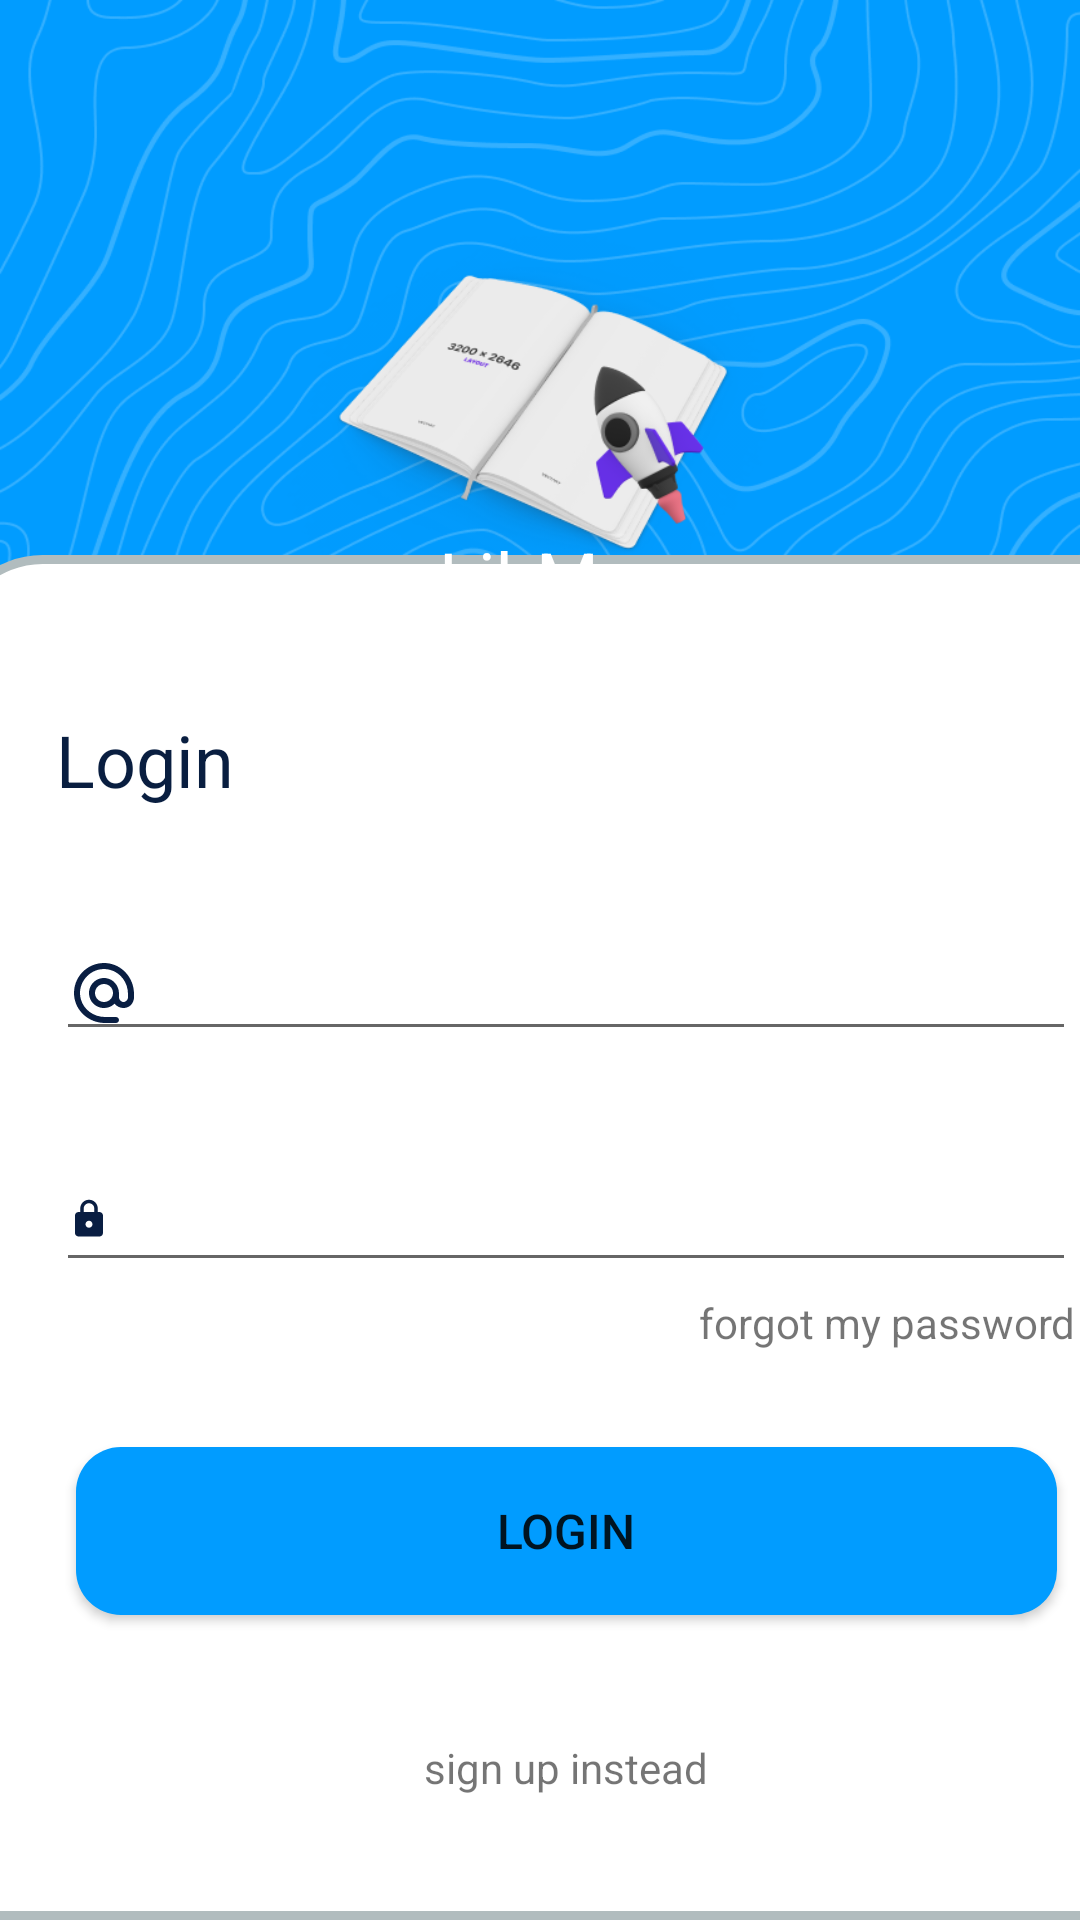

Reconstruct the res/layout file that produces this screen, plus the resources it refers to.
<!-- AndroidManifest.xml: application theme Theme.LibMa -->
<!-- res/layout/activity_login.xml -->
<?xml version="1.0" encoding="utf-8"?>
<androidx.constraintlayout.widget.ConstraintLayout xmlns:android="http://schemas.android.com/apk/res/android"
    xmlns:app="http://schemas.android.com/apk/res-auto"
    xmlns:tools="http://schemas.android.com/tools"
    android:layout_width="match_parent"
    android:layout_height="match_parent"
    android:background="@drawable/splash_bg"
    tools:context=".login">

    <ImageView
        android:id="@+id/imageView"
        android:layout_width="211dp"
        android:layout_height="259dp"
        app:layout_constraintEnd_toEndOf="parent"
        app:layout_constraintStart_toStartOf="parent"
        app:srcCompat="@drawable/libma_logo"
        tools:layout_editor_absoluteY="-18dp"
        tools:ignore="MissingConstraints" />

    <androidx.constraintlayout.widget.ConstraintLayout
        android:id="@+id/constraintLayout"
        android:layout_width="412dp"
        android:layout_height="455dp"
        android:layout_marginTop="20dp"
        android:layout_marginEnd="2dp"
        android:background="@drawable/rounded_bg"
        app:layout_constraintBottom_toBottomOf="parent"
        app:layout_constraintEnd_toEndOf="parent"
        app:layout_constraintHorizontal_bias="0.333"
        app:layout_constraintStart_toStartOf="parent"
        app:layout_constraintTop_toBottomOf="@+id/textView"
        app:layout_constraintVertical_bias="1.0">

        <EditText
            android:id="@+id/email1"
            android:layout_width="340dp"
            android:layout_height="wrap_content"
            android:layout_marginTop="124dp"
            android:drawableStart="@drawable/ico_email"
            android:drawablePadding="8dp"
            android:inputType="textEmailAddress"
            app:layout_constraintEnd_toEndOf="parent"
            app:layout_constraintStart_toStartOf="parent"
            app:layout_constraintTop_toTopOf="parent" />

        <EditText
            android:id="@+id/password"
            android:layout_width="340dp"
            android:layout_height="45dp"
            android:layout_marginTop="32dp"
            android:drawablePadding="8dp"
            android:drawableStart="@drawable/ico_lock"
            android:inputType="textPassword"
            app:layout_constraintEnd_toEndOf="parent"
            app:layout_constraintStart_toStartOf="parent"
            app:layout_constraintTop_toBottomOf="@+id/email1" />

        <TextView
            android:id="@+id/textView2"
            android:layout_width="wrap_content"
            android:layout_height="wrap_content"
            android:layout_marginStart="36dp"
            android:layout_marginTop="52dp"
            android:text="Login"
            android:textColor="#091E40"
            android:textSize="24sp"
            app:layout_constraintStart_toStartOf="parent"
            app:layout_constraintTop_toTopOf="parent" />

        <TextView
            android:id="@+id/textView3"
            android:layout_width="wrap_content"
            android:layout_height="wrap_content"
            android:layout_marginTop="4dp"
            android:layout_marginEnd="36dp"
            android:text="forgot my password"
            app:layout_constraintEnd_toEndOf="parent"
            app:layout_constraintTop_toBottomOf="@+id/password" />

        <Button
            android:id="@+id/button"
            android:layout_width="327dp"
            android:layout_height="56dp"
            android:layout_marginTop="32dp"
            android:background="@drawable/rounded_btn"
            android:text="Login"
            android:textSize="16sp"
            android:typeface="normal"
            app:layout_constraintEnd_toEndOf="parent"
            app:layout_constraintHorizontal_bias="0.503"
            app:layout_constraintStart_toStartOf="parent"
            app:layout_constraintTop_toBottomOf="@+id/textView3" />

        <TextView
            android:id="@+id/signup_txt_view"
            android:layout_width="wrap_content"
            android:layout_height="wrap_content"
            android:text="sign up instead"
            app:layout_constraintBottom_toBottomOf="parent"
            app:layout_constraintEnd_toEndOf="parent"
            app:layout_constraintStart_toStartOf="parent"
            app:layout_constraintTop_toBottomOf="@+id/button" />

    </androidx.constraintlayout.widget.ConstraintLayout>

    <TextView
        android:id="@+id/textView"
        android:layout_width="wrap_content"
        android:layout_height="wrap_content"
        android:layout_marginTop="176dp"
        android:text="LibMa"
        android:textAlignment="center"
        android:textColor="#FFFFFF"
        android:textFontWeight="@integer/material_motion_duration_medium_1"
        android:textSize="24sp"
        android:textStyle="bold"
        app:layout_constraintEnd_toEndOf="parent"
        app:layout_constraintHorizontal_bias="0.498"
        app:layout_constraintStart_toStartOf="parent"
        app:layout_constraintTop_toTopOf="parent" />

</androidx.constraintlayout.widget.ConstraintLayout>
<!-- resources referenced by this layout -->
<resources>
  <!-- drawable ico_email (drawable) -->
  <vector xmlns:android="http://schemas.android.com/apk/res/android"
      android:width="24dp"
      android:height="24dp"
      android:viewportWidth="44"
      android:viewportHeight="44">
    <group>
      <clip-path
          android:pathData="M0,0h44v44h-44z"/>
      <path
          android:pathData="M23.32,3.722C12.155,2.933 2.933,12.155 3.722,23.32C4.382,33.018 12.852,40.333 22.568,40.333H29.333C30.342,40.333 31.167,39.508 31.167,38.5C31.167,37.492 30.342,36.667 29.333,36.667H22.605C15.767,36.667 9.497,32.23 7.792,25.612C5.06,14.978 14.96,5.06 25.593,7.81C32.23,9.497 36.667,15.767 36.667,22.605V24.622C36.667,26.07 35.365,27.5 33.917,27.5C32.468,27.5 31.167,26.07 31.167,24.622V22.33C31.167,17.728 27.903,13.585 23.357,12.943C17.123,12.045 11.862,17.435 12.98,23.705C13.603,27.207 16.335,30.103 19.8,30.928C23.173,31.717 26.382,30.635 28.49,28.49C30.122,30.727 33.385,31.9 36.373,30.708C38.83,29.737 40.333,27.225 40.333,24.585V22.587C40.333,12.852 33.018,4.382 23.32,3.722ZM22,27.5C18.957,27.5 16.5,25.043 16.5,22C16.5,18.957 18.957,16.5 22,16.5C25.043,16.5 27.5,18.957 27.5,22C27.5,25.043 25.043,27.5 22,27.5Z"
          android:fillColor="#091E42"/>
    </group>
  </vector>
  <!-- drawable ico_lock (drawable) -->
  <vector xmlns:android="http://schemas.android.com/apk/res/android"
      android:width="14dp"
      android:height="14dp"
      android:viewportWidth="44"
      android:viewportHeight="44">
    <group>
      <clip-path
          android:pathData="M0,0h44v44h-44z"/>
      <path
          android:pathData="M33,14.667H31.167V11C31.167,5.94 27.06,1.833 22,1.833C16.94,1.833 12.833,5.94 12.833,11V14.667H11C8.983,14.667 7.333,16.317 7.333,18.333V36.667C7.333,38.683 8.983,40.333 11,40.333H33C35.017,40.333 36.667,38.683 36.667,36.667V18.333C36.667,16.317 35.017,14.667 33,14.667ZM22,31.167C19.983,31.167 18.333,29.517 18.333,27.5C18.333,25.483 19.983,23.833 22,23.833C24.017,23.833 25.667,25.483 25.667,27.5C25.667,29.517 24.017,31.167 22,31.167ZM16.5,14.667V11C16.5,7.957 18.957,5.5 22,5.5C25.043,5.5 27.5,7.957 27.5,11V14.667H16.5Z"
          android:fillColor="#091E42"/>
    </group>
  </vector>
  <!-- drawable libma_logo: png bitmap (drawable-v24, 45093 bytes) -->
  <!-- drawable rounded_bg (drawable) -->
  <?xml version="1.0" encoding="utf-8"?>
  <shape xmlns:android="http://schemas.android.com/apk/res/android">
      <solid android:color="@color/white"/>
      <stroke android:width="3dp" android:color="#B1BCBE" />
      <corners android:topLeftRadius="30dp" android:topRightRadius="30dp" android:bottomLeftRadius="0dp" android:bottomRightRadius="0dp"/>
      <padding android:left="0dp" android:top="0dp" android:right="0dp" android:bottom="0dp" />
  </shape>
  <!-- drawable rounded_btn (drawable) -->
  <?xml version="1.0" encoding="utf-8"?>
  <shape  xmlns:android="http://schemas.android.com/apk/res/android">
      <corners  android:radius="15dp"/>
      <solid android:color="@color/libma_accent"></solid>
  </shape>
  <!-- drawable splash_bg: png bitmap (drawable-v24, 224780 bytes) -->
  <style name="Theme.LibMa" parent="Theme.MaterialComponents.DayNight.DarkActionBar">
          
          <item name="colorPrimary">@color/purple_500</item>
          <item name="colorPrimaryVariant">@color/purple_700</item>
          <item name="colorOnPrimary">@color/white</item>
          
          <item name="colorSecondary">@color/teal_200</item>
          <item name="colorSecondaryVariant">@color/teal_700</item>
          <item name="colorOnSecondary">@color/black</item>
          
          <item name="android:statusBarColor">?attr/colorPrimaryVariant</item>
          
      </style>
  <color name="white">#FFFFFFFF</color>
  <color name="libma_accent">#019CFF</color>
  <color name="purple_500">#019CFF</color>
  <color name="purple_700">#019CFF</color>
  <color name="teal_200">#FF03DAC5</color>
  <color name="teal_700">#FF018786</color>
  <color name="black">#FF000000</color>
</resources>
